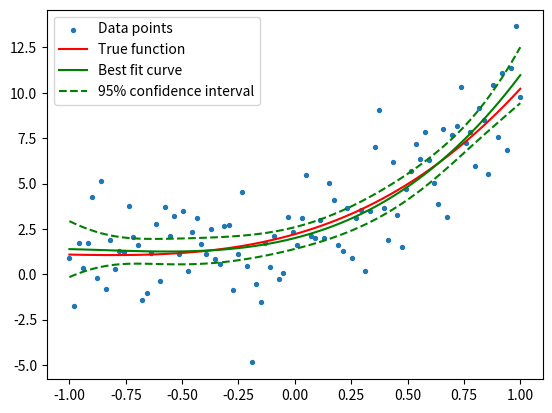

The script that saved this image:
import numpy as np
import matplotlib.pyplot as plt

def cubic():
    '''
    Generate a random cubic function of the form f(x) = a + bx + cx^2 + dx^3
    '''
    rng = np.random.default_rng()
    coeffs = rng.uniform(-10,10,4)
    return lambda x: coeffs[0] + coeffs[1]*x + coeffs[2]*x**2 + coeffs[3]*x**3

def generate_data(f, sigma):
    '''
    Generates random data points from a function f(x) = a + bx + cx^2 + dx^3 by adding random noise to the function
    '''
    rng = np.random.default_rng()

    x = np.linspace(-1,1,100)

    
    y = f(x) + rng.normal(0,sigma,100)
    return x,y

def best_fit(x,y):
    '''
    Finds the best fit line for the data points (x,y) using least squares regression
    '''
    A = np.array([np.ones(len(x)), x, x**2, x**3]).T
    beta = np.linalg.lstsq(A, y, rcond=None)[0]
    return lambda x: beta[0] + beta[1]*x + beta[2]*x**2 + beta[3]*x**3

sigma = 2
f = cubic()
x,y = generate_data(f,sigma)
g = best_fit(x,y)

# Now we work out a confidence interval for each prediction g(x)
A = np.array([np.ones(len(x)), x, x**2, x**3]).T
cov_g = sigma**2 * A @ np.linalg.inv(A.T @ A) @ A.T
err_y = np.sqrt(np.diag(cov_g))

# Another method: estimate interval for coefficients and then consider corresponding funcition


# Plot results
fig, ax = plt.subplots()
ax.scatter(x,y,s=8, label='Data points')
ax.plot(x,f(x),'r', label='True function')
ax.plot(x,g(x), 'g', label='Best fit curve')
ax.plot(x,g(x) - 2*err_y, 'g--', label='95% confidence interval')
ax.plot(x,g(x) + 2*err_y, 'g--')

# Plot residuals
# for X, Y in zip(x, y):
#     plt.plot([x, x], [y, g(x)], color='blue', linestyle='dashed', linewidth=0.5)

plt.legend()
plt.show()
